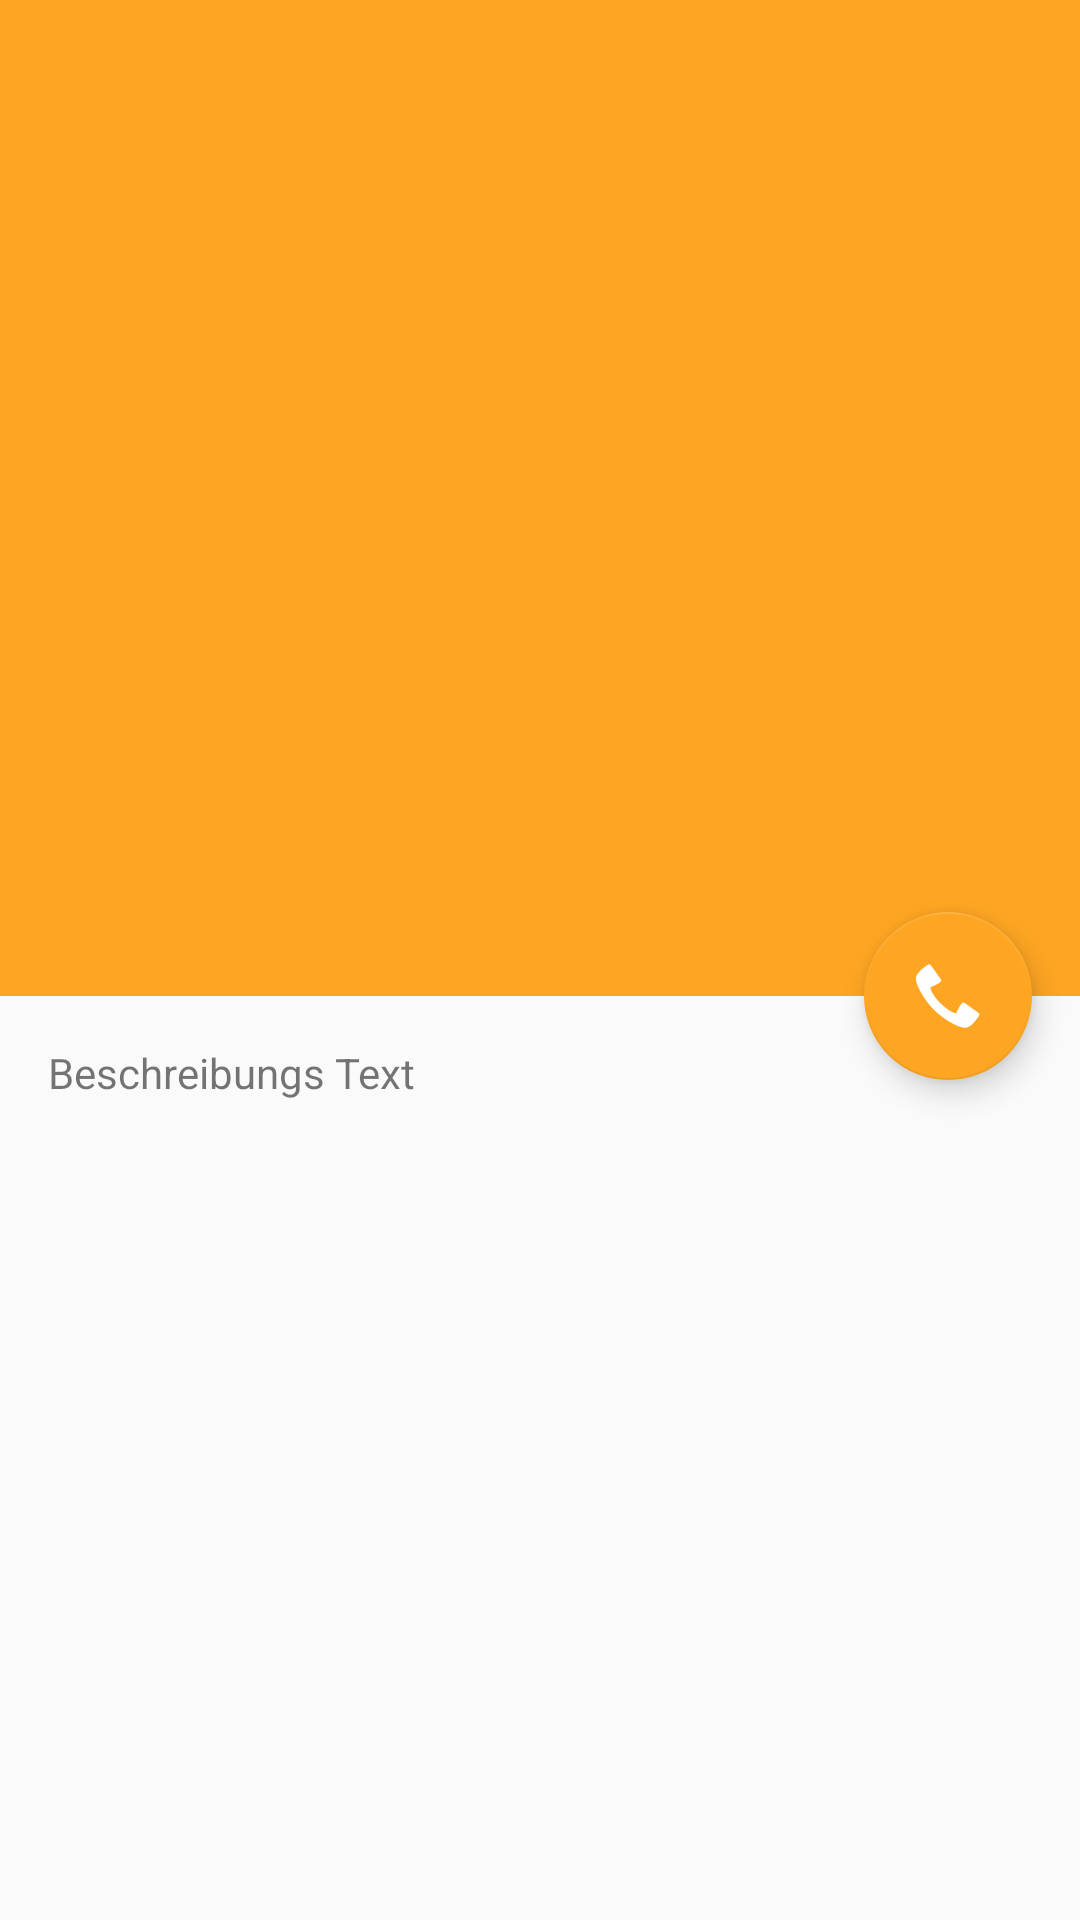

Reconstruct the res/layout file that produces this screen, plus the resources it refers to.
<!-- AndroidManifest.xml: application theme AppTheme -->
<!-- res/layout/activity_item_activty.xml -->
<?xml version="1.0" encoding="utf-8"?>
<android.support.design.widget.CoordinatorLayout
    xmlns:android="http://schemas.android.com/apk/res/android"
    xmlns:app="http://schemas.android.com/apk/res-auto"
    xmlns:tools="http://schemas.android.com/tools" android:layout_width="match_parent"
    android:layout_height="match_parent" android:fitsSystemWindows="true"
    tools:context="refuhack.bitspls.de.hstuttgart15.activities.ItemActivity">

    <android.support.design.widget.AppBarLayout android:id="@+id/app_bar"
        android:fitsSystemWindows="true" android:layout_height="@dimen/app_bar_height"
        android:layout_width="match_parent" android:theme="@style/AppTheme.AppBarOverlay">

        <android.support.design.widget.CollapsingToolbarLayout android:id="@+id/toolbar_layout"
            android:fitsSystemWindows="true" android:layout_width="fill_parent"
            android:layout_height="fill_parent" app:layout_scrollFlags="scroll|exitUntilCollapsed"
            android:background="@drawable/max"
            >

            <android.support.v7.widget.Toolbar android:id="@+id/toolbar"
                android:layout_height="?attr/actionBarSize" android:layout_width="match_parent"
                app:layout_collapseMode="none" app:popupTheme="@style/AppTheme.PopupOverlay"
                />

        </android.support.design.widget.CollapsingToolbarLayout>
    </android.support.design.widget.AppBarLayout>

    <include layout="@layout/content_item_activty" />

    <android.support.design.widget.FloatingActionButton android:id="@+id/fab"
        android:layout_width="wrap_content" android:layout_height="wrap_content"
        android:layout_margin="@dimen/fab_margin" app:layout_anchor="@id/app_bar"
        app:layout_anchorGravity="bottom|end" android:src="@android:drawable/stat_sys_phone_call" />

</android.support.design.widget.CoordinatorLayout>
<!-- res/layout/content_item_activty.xml (included above) -->
<?xml version="1.0" encoding="utf-8"?>
<android.support.v4.widget.NestedScrollView
    xmlns:android="http://schemas.android.com/apk/res/android"
    xmlns:tools="http://schemas.android.com/tools"
    xmlns:app="http://schemas.android.com/apk/res-auto"
    app:layout_behavior="@string/appbar_scrolling_view_behavior"
    tools:showIn="@layout/activity_item_activty" android:layout_width="match_parent"
    android:layout_height="match_parent"
    tools:context="refuhack.bitspls.de.hstuttgart15.activities.activities.ItemActivty">

    <TextView android:layout_width="wrap_content" android:layout_height="wrap_content"
        android:layout_margin="@dimen/text_margin" android:text="@string/large_text" />


</android.support.v4.widget.NestedScrollView>
<!-- resources referenced by this layout -->
<resources>
  <dimen name="app_bar_height">332dp</dimen>
  <dimen name="fab_margin">16dp</dimen>
  <dimen name="text_margin">16dp</dimen>
  <string name="large_text">
          Beschreibungs Text
      </string>
  <style name="AppTheme.AppBarOverlay" parent="ThemeOverlay.AppCompat.Dark.ActionBar" />
  <style name="AppTheme.PopupOverlay" parent="ThemeOverlay.AppCompat.Light" />
  <style name="AppTheme" parent="Theme.AppCompat.Light.DarkActionBar">
          
          <item name="colorPrimary">@color/colorPrimary</item>
          <item name="colorPrimaryDark">@color/colorPrimaryDark</item>
          <item name="colorAccent">@color/colorAccent</item>
      </style>
  <color name="colorPrimary">#FEA623</color>
  <color name="colorPrimaryDark">#FEA623</color>
  <color name="colorAccent">#FEA623</color>
</resources>
